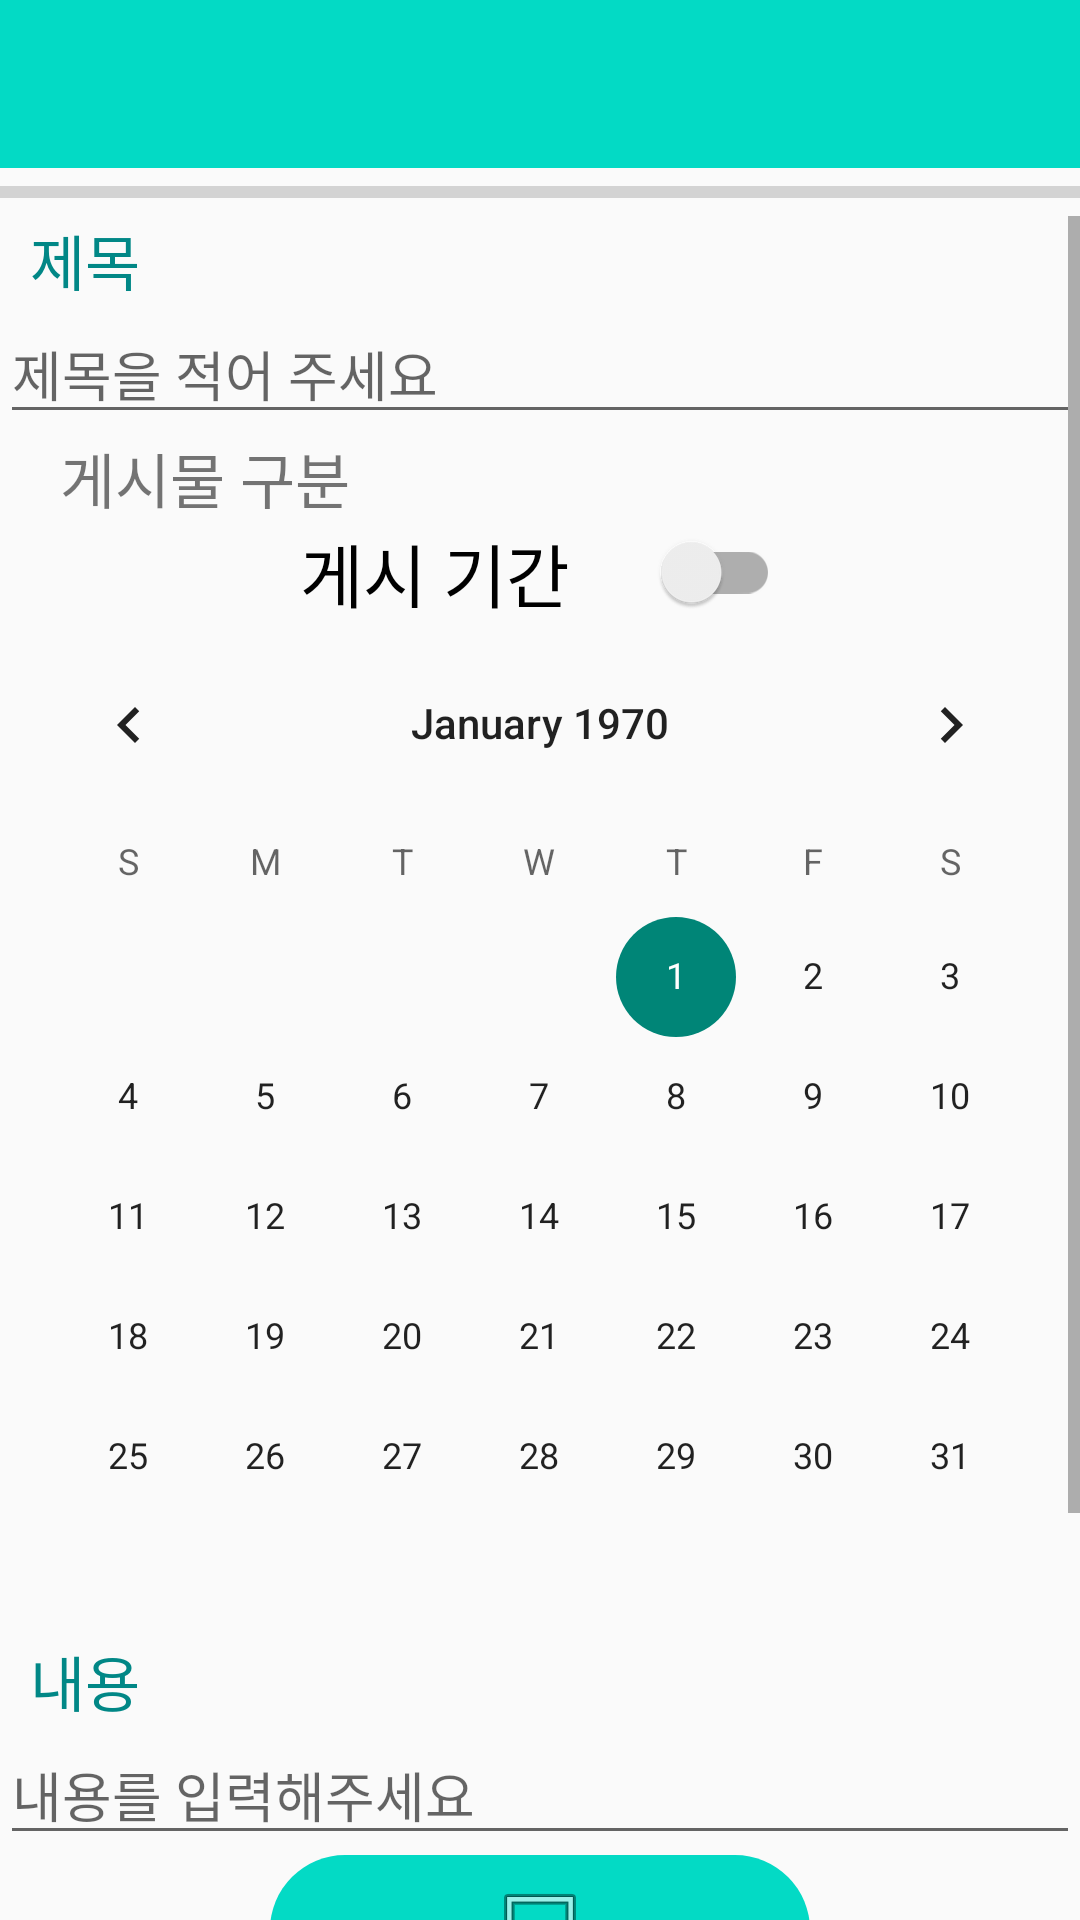

Write the Android layout XML for this screen, with the resource values it uses.
<!-- AndroidManifest.xml: application theme Theme.AppCompat.Light.NoActionBar -->
<!-- res/layout/my_post_edit_activity.xml -->
<?xml version="1.0" encoding="utf-8"?>
<LinearLayout xmlns:android="http://schemas.android.com/apk/res/android"
    xmlns:app="http://schemas.android.com/apk/res-auto"
    xmlns:tools="http://schemas.android.com/tools"
    android:layout_width="match_parent"
    android:layout_height="match_parent"
    android:orientation="vertical">

    <androidx.appcompat.widget.Toolbar
        android:id="@+id/edit_post_toolbar"
        android:layout_width="match_parent"
        android:layout_height="wrap_content"
        android:background="@color/teal_200"
        android:minHeight="?attr/actionBarSize"
        android:theme="?attr/actionBarTheme" />

    <ProgressBar
        android:id="@+id/progress_bar"
        style="@style/Widget.AppCompat.ProgressBar.Horizontal"
        android:layout_width="match_parent"
        android:layout_height="wrap_content" />




    <ScrollView
        android:layout_width="match_parent"
        android:layout_height="match_parent"
        android:layout_weight="1">

        <LinearLayout
            android:layout_width="match_parent"
            android:layout_height="wrap_content"
            android:orientation="vertical" >


            <TextView
                android:id="@+id/textviewtitle"
                android:layout_width="match_parent"
                android:layout_height="wrap_content"
                android:layout_marginStart="10dp"
                android:layout_marginLeft="10dp"
                android:text="제목"
                android:textColor="@color/teal_700"
                android:textSize="20sp" />

            <EditText
                android:id="@+id/et_title01"
                android:layout_width="match_parent"
                android:layout_height="wrap_content"
                android:ems="10"
                android:hint="제목을 적어 주세요"
                android:inputType="textPersonName" />


            <LinearLayout
                android:layout_width="match_parent"
                android:layout_height="wrap_content"
                android:orientation="horizontal">

                <TextView
                    android:id="@+id/textView9"
                    android:layout_width="wrap_content"
                    android:layout_height="wrap_content"
                    android:layout_marginLeft="20dp"
                    android:text="게시물 구분"
                    android:textSize="20dp" />

                <Spinner
                    android:id="@+id/spinner1"
                    android:layout_width="100dp"
                    android:layout_height="wrap_content"
                    android:layout_marginLeft="180dp"
                    android:dropDownSelector="@color/white" />
            </LinearLayout>

            <androidx.appcompat.widget.SwitchCompat
                android:id="@+id/switch1"
                android:layout_width="match_parent"
                android:layout_height="wrap_content"
                android:layout_marginLeft="100dp"
                android:layout_marginRight="100dp"
                android:layout_weight="1"
                android:checked="false"
                android:text="게시 기간"
                android:textOff="없음"
                android:textOn="있음"
                android:textSize="23sp"
                android:textStyle="normal" />

            <CalendarView
                android:id="@+id/calendar01"
                android:layout_width="match_parent"
                android:layout_height="wrap_content"/>


            <TextView
                android:id="@+id/textviewnote"
                android:layout_width="match_parent"
                android:layout_height="wrap_content"
                android:layout_marginLeft="10dp"
                android:text="내용"
                android:textColor="@color/teal_700"
                android:textSize="20sp" />


            <EditText
                android:id="@+id/et_note"
                android:layout_width="match_parent"
                android:layout_height="wrap_content"
                android:ems="10"
                android:gravity="start|top"
                android:hint="내용를 입력해주세요"
                android:inputType="textMultiLine" />


            <LinearLayout
                android:layout_width="match_parent"
                android:layout_height="wrap_content"
                android:layout_gravity="fill_vertical|end"
                android:orientation="horizontal">


                <TextView
                    android:id="@+id/textView12"
                    android:layout_width="wrap_content"
                    android:layout_height="match_parent"
                    android:layout_weight="1" />

                <ImageButton
                    android:id="@+id/imageButton2"
                    android:layout_width="90dp"
                    android:layout_height="50dp"
                    android:layout_gravity="center"
                    android:layout_weight="1"
                    android:background="@drawable/frame_style"
                    app:srcCompat="@android:drawable/ic_menu_gallery" />

                <TextView
                    android:id="@+id/textView14"
                    android:layout_width="wrap_content"
                    android:layout_height="match_parent"
                    android:layout_weight="1" />

            </LinearLayout>




            <HorizontalScrollView
                android:layout_width="wrap_content"
                android:layout_height="150dp">

                <LinearLayout
                    android:layout_width="wrap_content"
                    android:layout_height="match_parent"
                    android:orientation="horizontal">


                    <ImageView
                        android:id="@+id/imageView"
                        android:layout_width="wrap_content"
                        android:layout_height="match_parent"
                        android:layout_marginLeft="5dp"
                        android:layout_marginRight="5sp"
                        android:adjustViewBounds="true"
                        tools:srcCompat="@tools:sample/avatars" />

                    <ImageView
                        android:id="@+id/imageView2"
                        android:layout_width="wrap_content"
                        android:layout_height="match_parent"
                        android:adjustViewBounds="true"
                        tools:srcCompat="@tools:sample/avatars" />

                    <ImageView
                        android:id="@+id/imageView3"
                        android:layout_width="wrap_content"
                        android:layout_height="match_parent"
                        android:layout_marginLeft="5dp"
                        android:layout_marginRight="5sp"
                        android:adjustViewBounds="true"
                        tools:srcCompat="@tools:sample/avatars" />

                    <ImageView
                        android:id="@+id/imageView4"
                        android:layout_width="wrap_content"
                        android:layout_height="match_parent"
                        android:adjustViewBounds="true"
                        tools:srcCompat="@tools:sample/avatars" />

                    <ImageView
                        android:id="@+id/imageView5"
                        android:layout_width="wrap_content"
                        android:layout_height="match_parent"
                        android:layout_marginLeft="5dp"
                        android:layout_marginRight="5sp"
                        android:adjustViewBounds="true"
                        tools:srcCompat="@tools:sample/avatars" />

                    <ImageView
                        android:id="@+id/imageView6"
                        android:layout_width="wrap_content"
                        android:layout_height="match_parent"
                        android:adjustViewBounds="true"
                        tools:srcCompat="@tools:sample/avatars" />

                    <ImageView
                        android:id="@+id/imageView7"
                        android:layout_width="wrap_content"
                        android:layout_height="match_parent"
                        android:layout_marginLeft="5dp"
                        android:layout_marginRight="5sp"
                        android:adjustViewBounds="true"
                        tools:srcCompat="@tools:sample/avatars" />

                    <ImageView
                        android:id="@+id/imageView8"
                        android:layout_width="wrap_content"
                        android:layout_height="match_parent"
                        android:adjustViewBounds="true"
                        tools:srcCompat="@tools:sample/avatars" />

                    <ImageView
                        android:id="@+id/imageView9"
                        android:layout_width="wrap_content"
                        android:layout_height="match_parent"
                        android:layout_marginLeft="5dp"
                        android:layout_marginRight="5sp"
                        android:adjustViewBounds="true"
                        tools:srcCompat="@tools:sample/avatars" />

                    <ImageView
                        android:id="@+id/imageView10"
                        android:layout_width="wrap_content"
                        android:layout_height="match_parent"
                        android:adjustViewBounds="true"
                        tools:srcCompat="@tools:sample/avatars" />
                </LinearLayout>
            </HorizontalScrollView>


        </LinearLayout>
    </ScrollView>
</LinearLayout>
<!-- resources referenced by this layout -->
<resources>
  <color name="teal_200">#FF03DAC5</color>
  <color name="teal_700">#FF018786</color>
  <color name="white">#FFFFFFFF</color>
  <!-- drawable frame_style (drawable) -->
  <?xml version="1.0" encoding="utf-8"?>
  <shape xmlns:android="http://schemas.android.com/apk/res/android">
      android:shape="rectangle">
  
      
      <solid android:color="#FF03DAC5" />
  
      
      <corners android:radius="50dp" />
  </shape>
</resources>
